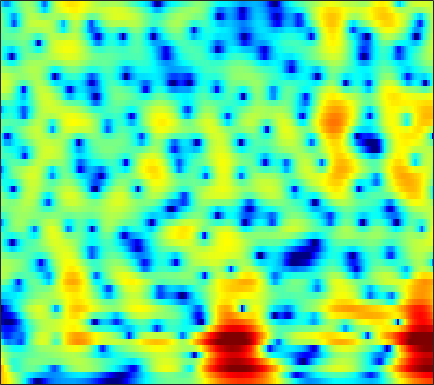

Source data for this figure (header and first rows):
7.9008, 7.2763, 6.3735, 5.3871, 4.5894, 3.4428, 2.1925, 1.1794, -0.28518, -1.9017, -3.7059, -5.215, -7.4967, -10.21, -12.664, -16.871, -22.868, -26.521, -22.021, -17.825, -15.153, -13.722, -12.299, -11.292
7.993, 7.176, 6.042, 4.865, 3.964, 2.747, 1.526, 0.6152, -0.581, -1.746, -2.867, -3.669, -4.677, -5.599, -6.228, -6.979, -7.64, -8.08, -8.599, -9.047, -9.43, -9.674, -9.925, -10.06
8.682, 7.191, 5.003, 2.601, 0.7234, -1.625, -3.196, -3.551, -3.169, -2.438, -1.766, -1.38, -1.037, -0.876, -0.8689, -1.016, -1.353, -1.739, -2.446, -3.392, -4.624, -5.782, -7.724, -10.12
5.172, 3.707, 1.654, -0.4071, -1.81, -3.181, -3.691, -3.556, -2.991, -2.299, -1.659, -1.255, -0.8227, -0.4875, -0.2917, -0.1051, -0.01056, -0.002903, -0.06318, -0.1789, -0.3128, -0.4081, -0.5062, -0.5524
3.089, 2.133, 0.9442, -0.1041, -0.7726, -1.484, -1.981, -2.211, -2.347, -2.307, -2.135, -1.963, -1.712, -1.45, -1.247, -0.9709, -0.705, -0.5237, -0.3187, -0.1505, -0.002872, 0.1058, 0.2579, 0.4259
0.9665, -0.1769, -1.569, -2.758, -3.487, -4.234, -4.718, -4.915, -4.964, -4.731, -4.189, -3.644, -2.836, -2.035, -1.476, -0.7904, -0.1782, 0.2218, 0.6533, 0.9562, 1.134, 1.205, 1.255, 1.309
-3.714, -6.268, -9.242, -10.5, -10.34, -9.905, -10.01, -10.63, -12.16, -13.06, -11.06, -8.493, -5.196, -2.464, -0.8098, 0.9094, 2.155, 2.831, 3.424, 3.665, 3.514, 3.112, 2.137, 0.6225
-9.775, -12.03, -14.13, -14.24, -13.52, -12.44, -11.52, -11.04, -11.01, -11.45, -10.62, -8.705, -5.924, -3.486, -1.846, 0.06061, 1.542, 2.337, 3.014, 3.329, 3.318, 3.097, 2.488, 1.523
-13.83, -14.43, -15, -15.18, -15.05, -14.69, -13.97, -13.01, -11.17, -9.388, -7.917, -6.86, -5.364, -3.835, -2.776, -1.511, -0.3735, 0.378, 1.189, 1.757, 2.113, 2.291, 2.46, 2.597
-17.83, -18.98, -21.23, -24.75, -28.07, -24.99, -18.97, -16.02, -13.11, -10.33, -7.723, -6.087, -4.305, -2.708, -1.636, -0.4951, 0.3421, 0.8482, 1.444, 1.916, 2.216, 2.338, 2.42, 2.491
-17.81, -17.94, -17.74, -16.96, -16.02, -14.91, -13.44, -11.11, -7.987, -5.74, -3.916, -2.583, -1.037, 0.2286, 1.06, 2.012, 2.693, 2.994, 3.157, 3.089, 2.791, 2.39, 1.604, 0.6099
-22.64, -18.62, -14.79, -12.27, -10.62, -8.332, -6.472, -5.492, -4.115, -2.495, -1.045, -0.1064, 1.042, 2.009, 2.535, 3.079, 3.535, 3.753, 3.763, 3.413, 2.735, 1.978, 0.4867, -1.867
-10.39, -10.09, -9.352, -8.388, -7.766, -7.012, -5.819, -4.848, -3.89, -3.079, -2.142, -1.475, -0.6678, 0.1166, 0.6395, 1.159, 1.502, 1.697, 1.866, 1.875, 1.705, 1.496, 1.179, 0.8665
-7.037, -6.904, -6.768, -6.547, -6.306, -6.145, -6.128, -5.871, -5.208, -4.542, -3.813, -3.204, -2.433, -1.752, -1.216, -0.5323, -0.06835, 0.1519, 0.4057, 0.6648, 0.8698, 0.9929, 1.185, 1.472
-3.91, -3.928, -4.263, -4.968, -5.552, -6.364, -7.755, -8.938, -9.436, -8.32, -6.628, -5.333, -3.696, -2.521, -1.914, -1.283, -0.8033, -0.5994, -0.5347, -0.558, -0.5212, -0.3983, -0.07852, 0.501
0.2498, 0.02808, -0.5363, -1.605, -2.847, -4.795, -7.59, -11.21, -14.73, -10.75, -6.904, -4.908, -3.117, -1.817, -1.194, -0.9574, -1.083, -1.32, -2.009, -3.285, -5.043, -6.48, -7.411, -5.64
1.953, 1.807, 1.489, 1.005, 0.3817, -0.4839, -1.024, -1.6, -2.207, -2.202, -2.061, -1.837, -1.726, -1.879, -1.993, -2.313, -3.083, -3.833, -4.85, -6.107, -7.854, -9.24, -10.02, -8.064
1.934, 1.972, 1.872, 1.757, 1.587, 1.091, 0.7522, 0.5694, 0.1331, -0.325, -0.8217, -1.203, -1.785, -2.799, -3.748, -5.046, -6.841, -8.448, -10.01, -10.11, -9.048, -7.86, -5.973, -4.009
1.495, 1.575, 1.526, 1.345, 1.29, 1.11, 0.7114, 0.5436, 0.3029, -0.09868, -0.5539, -1.058, -1.792, -2.765, -3.899, -5.785, -8.172, -10.92, -15.63, -15.33, -10.7, -7.683, -4.724, -2.446
0.2257, 0.007217, -0.3185, -0.8111, -1.14, -1.222, -1.399, -1.542, -1.481, -1.406, -1.387, -1.505, -1.794, -2.022, -2.359, -2.997, -3.424, -3.764, -3.99, -3.619, -2.912, -2.144, -0.957, 0.1894
-1.562, -2.456, -3.781, -5.212, -6.478, -7.407, -6.869, -6.193, -5.11, -3.988, -3.152, -2.578, -2.145, -1.886, -1.618, -1.419, -1.281, -1.015, -0.6423, -0.227, 0.3765, 0.834, 1.454, 2.087
-2.421, -3.759, -6.078, -9.144, -13.74, -22.36, -16.25, -11.21, -7.345, -5.219, -3.961, -3.268, -2.552, -2.328, -2.149, -1.705, -1.326, -0.8625, -0.07805, 0.6708, 1.464, 2.021, 2.625, 3.111
-1.964, -2.523, -3.437, -3.918, -4.364, -4.9, -4.21, -3.899, -3.1, -2.523, -2.191, -2.425, -3.006, -3.894, -4.978, -5.837, -5.058, -3.814, -1.806, 0.1643, 1.633, 2.491, 3.354, 3.835
-5.598, -4.566, -3.103, -2.138, -1.15, -0.5121, -0.03804, 0.4428, 0.5255, 0.4733, 0.09534, -0.4793, -2.036, -4.089, -6.788, -11.56, -10.48, -6.487, -2.485, 0.1165, 1.935, 2.857, 3.664, 4.045
-11.02, -7.91, -4.611, -2.625, -1.597, -0.2069, 0.3495, 0.8206, 1.109, 1.18, 0.9236, 0.7621, 0.1323, -0.4351, -0.8496, -1.306, -1.069, -0.7973, -0.03723, 0.7551, 1.427, 1.878, 2.219, 2.357
-3.469, -2.963, -2.323, -1.303, -0.8108, -0.2254, 0.4359, 0.6171, 0.9722, 1.134, 1.127, 1.061, 0.9865, 0.662, 0.5852, 0.3416, 0.1683, 0.09385, -0.0185, -0.02443, -0.03137, 0.01149, 0.08706, 0.1569
-0.5424, -0.476, -0.2703, -0.1747, 0.1793, 0.3262, 0.6696, 0.9004, 1.117, 1.301, 1.504, 1.468, 1.461, 1.303, 1.046, 0.7197, 0.09528, -0.3472, -1.121, -1.952, -2.632, -3.038, -3.076, -2.668
0.7454, 0.4972, 0.3025, -0.001282, -0.1775, 0.01401, -0.008393, 0.3646, 0.779, 1.274, 1.698, 2.005, 2.088, 2.142, 1.871, 1.348, 0.5042, -0.4714, -2.133, -4.654, -8.287, -11.95, -13.32, -8.491
0.01985, -0.5852, -1.613, -2.667, -3.984, -4.578, -4.662, -3.832, -2.126, -0.4066, 0.7893, 1.666, 2.308, 2.65, 2.688, 2.332, 1.746, 0.8964, -0.3875, -2.271, -4.204, -5.571, -5.865, -4.502
-2.414, -2.958, -4.604, -6.294, -9.569, -15.31, -18.81, -10.84, -5.825, -2.559, -0.3088, 0.7231, 1.924, 2.426, 2.755, 2.722, 2.465, 2.099, 1.419, 0.6888, -0.02987, -0.4129, -0.6976, -0.5925
-4.368, -4.321, -4.428, -4.684, -4.699, -5.059, -4.324, -3.657, -2.105, -0.6631, 0.6496, 1.503, 2.221, 2.848, 2.971, 3.088, 2.791, 2.544, 1.851, 1.122, 0.1402, -0.4988, -1.327, -1.771
-7.017, -6.154, -4.471, -3.737, -2.59, -1.911, -0.806, -0.2954, 0.5666, 1.361, 2.023, 2.56, 3.054, 3.463, 3.556, 3.537, 3.261, 2.82, 2.014, 0.7005, -1.088, -2.99, -6.225, -10.01
-11.96, -8.264, -5.551, -3.283, -2.475, -1.036, -0.3966, 0.1934, 0.6988, 1.126, 1.611, 1.836, 2.42, 2.707, 3.032, 3.15, 3.2, 2.917, 2.423, 1.369, -0.08358, -1.616, -4.029, -6.237
-5.705, -4.857, -3.735, -2.558, -2.264, -1.682, -1.759, -1.66, -1.911, -2.211, -2.212, -2.181, -1.476, -0.5958, 0.3002, 1.248, 2.017, 2.376, 2.573, 2.481, 2.182, 1.834, 1.352, 0.9158
-2.261, -2.502, -2.329, -2.851, -2.517, -3.268, -3.52, -4.484, -5.959, -8.585, -13.06, -15.16, -11.53, -6.044, -3.663, -1.119, 0.4709, 1.486, 2.279, 2.853, 3.106, 3.186, 3.158, 3.035
-2.302, -2.859, -3.669, -4.184, -4.442, -4.713, -4.881, -5.433, -6.242, -7.309, -8.7, -8.579, -7.215, -5.01, -3.014, -1.203, 0.4402, 1.249, 2.189, 2.76, 3.118, 3.264, 3.316, 3.271
-4.58, -6.117, -8.684, -8.782, -9.143, -7.151, -6.362, -5.257, -4.589, -3.87, -3.394, -2.711, -2.057, -0.9178, -0.3459, 0.6916, 1.483, 1.935, 2.418, 2.646, 2.765, 2.746, 2.663, 2.519
-5.146, -7.991, -14.6, -17.93, -12.51, -8.812, -5.664, -4.303, -2.806, -1.771, -0.6949, -0.2926, 0.6187, 1.242, 1.675, 2.221, 2.481, 2.687, 2.591, 2.369, 1.862, 1.377, 0.7062, 0.1719
-1.269, -2.414, -3.569, -3.649, -4.169, -3.21, -2.525, -2.005, -1.254, -0.5763, 0.04076, 0.5575, 1.209, 1.701, 2.261, 2.57, 2.849, 2.814, 2.495, 1.744, 0.3556, -1.189, -4.284, -8.614
-0.8163, -1.352, -1.563, -1.597, -2.059, -1.805, -2.156, -2.242, -2.454, -2.507, -2.621, -2.025, -1.483, -0.4379, 0.3994, 1.19, 1.937, 2.112, 2.177, 1.726, 0.7402, -0.2895, -2.184, -3.965
-5.337, -4.674, -3.601, -3.584, -3.021, -3.48, -4.241, -4.967, -6.738, -9.186, -12.3, -12.27, -9.005, -5.275, -3.447, -1.199, 0.2237, 1.01, 1.734, 2.033, 2.089, 2.027, 1.824, 1.741
-10.18, -7.208, -5.512, -4.346, -3.934, -4.348, -4.861, -5.778, -7.432, -10.01, -12.36, -11.8, -9.55, -6.508, -4.272, -2.151, -0.4724, 0.5831, 1.531, 2.263, 2.738, 2.914, 3.089, 3.139
-3.358, -3.207, -2.686, -2.285, -2.758, -2.929, -3.54, -4.379, -5.215, -6.068, -6.201, -6.15, -5.311, -3.801, -2.85, -1.299, 0.11, 0.9325, 1.879, 2.576, 3.003, 3.186, 3.272, 3.165
0.8523, 0.8024, 0.7366, 0.2022, -0.222, -0.9821, -2.328, -3.439, -5.328, -7.059, -8.103, -8.029, -5.984, -3.981, -2.405, -0.5966, 0.7518, 1.597, 2.446, 2.922, 3.155, 3.197, 2.991, 2.61
3.091, 3.145, 2.813, 2.207, 1.859, 0.6934, -0.9012, -2.277, -5.149, -9.53, -16.05, -14.39, -7.982, -3.929, -1.814, 0.005655, 1.357, 2.051, 2.564, 2.734, 2.585, 2.265, 1.641, 0.8509
3.439, 3.395, 3.148, 2.865, 2.424, 1.641, 0.8316, 0.06208, -1.001, -1.852, -2.395, -2.348, -1.548, -0.5318, 0.1401, 1.026, 1.623, 1.793, 1.757, 1.376, 0.5582, -0.3723, -1.9, -3.748
2.713, 2.581, 2.452, 2.22, 1.831, 1.549, 1.258, 0.9802, 0.7529, 0.5923, 0.5713, 0.7598, 0.9628, 1.21, 1.454, 1.688, 1.685, 1.562, 1.152, 0.3455, -0.9459, -2.28, -4.863, -8.991
1.284, 1.072, 0.6985, 0.189, 0.009695, -0.1319, -0.2263, -0.1055, 0.1453, 0.436, 0.8463, 1.101, 1.382, 1.663, 1.827, 1.873, 1.812, 1.69, 1.324, 0.7181, -0.1246, -0.9103, -2.19, -3.593
-0.9834, -1.55, -2.654, -4.069, -4.624, -5.009, -4.673, -3.785, -2.581, -1.431, -0.4251, 0.06285, 0.6259, 1.063, 1.26, 1.354, 1.418, 1.422, 1.33, 1.178, 0.9945, 0.8273, 0.5897, 0.3909
-3.014, -4.024, -6.335, -10.1, -14.19, -28.92, -13.44, -9.058, -5.491, -3.236, -1.897, -1.197, -0.5182, -0.2266, -0.2141, -0.1957, -0.1897, -0.1855, -0.04122, 0.2935, 0.7199, 1.034, 1.473, 1.903
-3.128, -3.744, -4.86, -6.043, -6.551, -7.061, -6.38, -5.315, -3.778, -2.593, -1.776, -1.327, -1.289, -1.704, -2.214, -3.125, -4.203, -4.668, -4.24, -2.913, -1.331, -0.2022, 1.073, 2.078
-2.534, -2.357, -2.188, -2.092, -2.268, -2.218, -1.877, -1.553, -1.176, -0.81, -0.5601, -0.6783, -1.174, -2.138, -3.24, -5.925, -10.99, -20.5, -15.37, -7.228, -3.2, -1.188, 0.6424, 1.891
-1.95, -1.428, -1.107, -1.098, -1.25, -1.076, -0.852, -0.6834, -0.3669, -0.03492, 0.1458, 0.09322, -0.03058, -0.4422, -0.9761, -1.967, -2.95, -3.301, -2.985, -1.893, -0.5833, 0.3005, 1.235, 1.826
-0.9109, -1.043, -1.514, -2.177, -2.338, -2.773, -2.958, -2.664, -1.825, -0.9098, -0.08506, 0.5632, 1.116, 1.392, 1.389, 1.425, 1.423, 1.48, 1.587, 1.77, 1.983, 2.086, 2.114, 1.864
-0.3631, -1.241, -2.706, -4.601, -6.292, -10.24, -13.29, -10.61, -6.33, -3.143, -0.9031, 0.2749, 1.352, 2.064, 2.441, 2.731, 2.854, 2.826, 2.776, 2.725, 2.667, 2.595, 2.37, 1.94
-0.8468, -1.72, -3.052, -4.634, -6.216, -8.499, -9.466, -8.33, -5.469, -2.905, -0.9929, -0.009801, 1.061, 1.731, 2.04, 2.046, 1.794, 1.472, 1.015, 0.6329, 0.4639, 0.5404, 0.7931, 1.108
-2.304, -2.963, -3.707, -4.291, -4.801, -4.647, -3.985, -3.266, -2.212, -1.136, -0.1049, 0.6316, 1.19, 1.371, 1.2, 0.6722, -0.3465, -1.409, -3.385, -5.76, -7.008, -6.016, -3.404, -1.074
-6.302, -7.959, -9.891, -9.81, -8.114, -5.798, -3.894, -2.768, -1.463, -0.4079, 0.3818, 0.7711, 0.994, 0.8883, 0.5369, -0.1918, -1.388, -2.674, -5.199, -8.822, -11.39, -9.057, -4.824, -1.654
